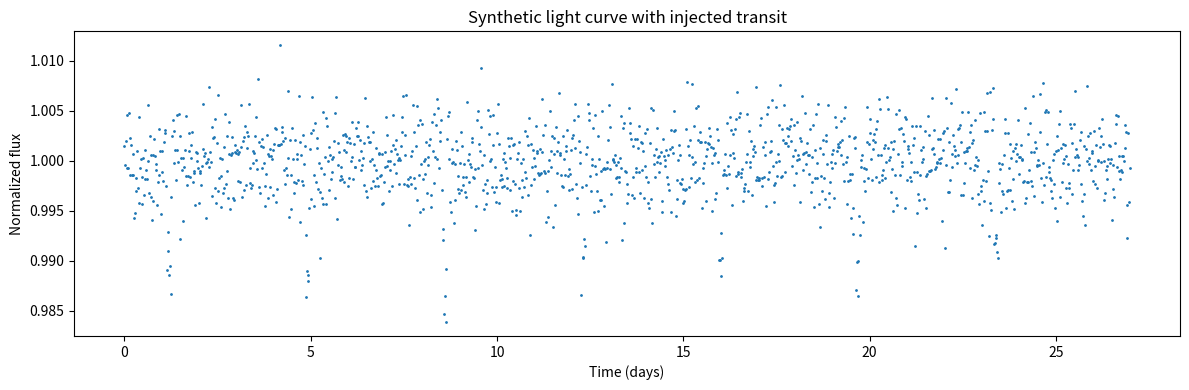
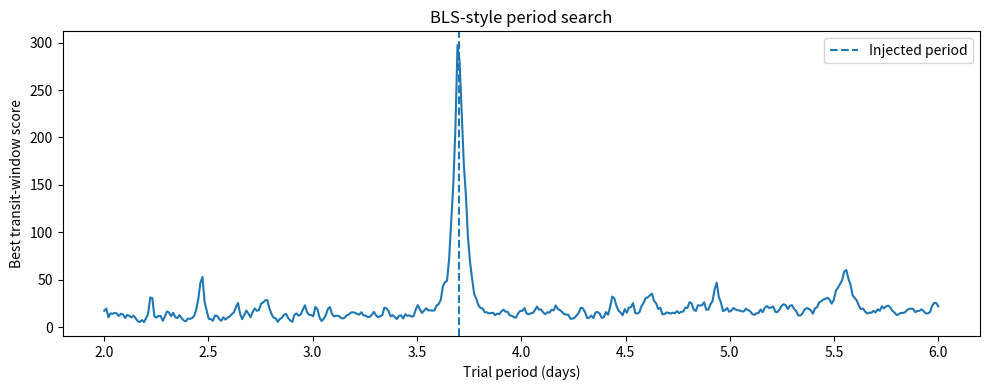

Source code (Python) for these figures, in order:
"""
Exoplanet Transit Detection: BLS-Style Research Baseline
-------------------------------------------------------
Purpose:
1. Generate a synthetic stellar light curve.
2. Inject a repeating, transit-like brightness dip.
3. Search trial periods and transit durations.
4. Estimate the best period and transit depth.
5. Save the data, search results, and baseline metrics.

NOTE:
This is an educational, simplified BLS-style implementation.
Validate against a trusted implementation before scientific claims.
"""

import csv
import math
import random
import time
from pathlib import Path

import numpy as np

try:
    import matplotlib.pyplot as plt
    PLOTTING_AVAILABLE = True
except ImportError:
    PLOTTING_AVAILABLE = False


# ============================================================
# 1. CONFIGURATION
# ============================================================

SEED = 42
random.seed(SEED)
np.random.seed(SEED)

OUTPUT_DIR = Path("exoplanet_bls_results")
OUTPUT_DIR.mkdir(exist_ok=True)

# Synthetic test parameters (known ground truth)
TRUE_PERIOD = 3.70       # days
TRUE_EPOCH = 1.20        # days
TRUE_DURATION = 0.12     # days
TRUE_DEPTH = 0.010       # 1% drop in brightness
NOISE_STD = 0.003

OBSERVATION_SPAN = 27.0  # days
CADENCE = 0.02           # days

# Search configuration
MIN_PERIOD = 2.0
MAX_PERIOD = 6.0
NUM_PERIODS = 400

# Candidate transit durations to test, in days
DURATIONS = [0.06, 0.10, 0.12, 0.16, 0.20]


# ============================================================
# 2. GENERATE SYNTHETIC LIGHT CURVE
# ============================================================

def generate_light_curve():
    """Create normalized stellar flux with an injected transit."""

    time_days = np.arange(
        0.0, OBSERVATION_SPAN, CADENCE, dtype=np.float64
    )

    flux = np.ones_like(time_days)

    # Distance from the center of the nearest transit
    phase_time = (
        (time_days - TRUE_EPOCH + TRUE_PERIOD / 2)
        % TRUE_PERIOD
    ) - TRUE_PERIOD / 2

    in_transit = np.abs(phase_time) <= TRUE_DURATION / 2

    # Inject a box-shaped transit
    flux[in_transit] -= TRUE_DEPTH

    # Add measurement noise
    flux += np.random.normal(0.0, NOISE_STD, len(flux))

    return time_days, flux


# ============================================================
# 3. SIMPLIFIED BLS-STYLE PERIOD SEARCH
# ============================================================

def search_bls(time_days, flux, periods, durations):
    """
    Search trial periods and transit durations.

    For each period:
      - Fold observations into phase.
      - Sort observations by phase.
      - Test transit windows using cumulative sums.
      - Score the brightness difference between inside/outside.

    Score = n_in * n_out / n_total * depth**2

    This is a simplified box-model improvement score,
    not a complete reproduction of every BLS convention.
    """

    n = len(flux)
    flux_mean = np.mean(flux)
    centered_flux = flux - flux_mean

    # Normalize score against overall scatter for interpretability
    variance = np.var(centered_flux)
    if variance <= 0:
        raise ValueError("Flux has zero variance.")

    best = None
    results = []

    for period in periods:

        # Phase in [0, 1)
        phase = (time_days % period) / period

        order = np.argsort(phase)
        sorted_phase = phase[order]
        sorted_flux = centered_flux[order]

        # Duplicate the folded cycle to handle windows crossing phase 1
        phase_extended = np.concatenate(
            [sorted_phase, sorted_phase + 1.0]
        )
        flux_extended = np.concatenate(
            [sorted_flux, sorted_flux]
        )

        cumulative = np.concatenate(
            [[0.0], np.cumsum(flux_extended)]
        )

        for duration in durations:
            q = duration / period

            # Start a candidate window at each observed phase.
            # Prefix sums make each window evaluation efficient.
            for i in range(n):

                j = int(np.searchsorted(
                    phase_extended, sorted_phase[i] + q,
                    side="left"
                ))

                n_in = j - i
                n_out = n - n_in

                # Require sufficient samples inside and outside
                if n_in < 3 or n_out < 10 or n_in >= n:
                    continue

                sum_in = cumulative[j] - cumulative[i]

                # The flux is centered, so its total is approximately zero.
                mean_in = sum_in / n_in
                mean_out = -sum_in / n_out

                depth = mean_out - mean_in

                # Positive depth means a dimming event.
                if depth <= 0:
                    continue

                score = (
                    n_in * n_out / n * depth**2 / variance
                )

                row = {
                    "period_days": float(period),
                    "duration_days": float(duration),
                    "depth": float(depth),
                    "score": float(score),
                    "transit_phase": float(sorted_phase[i]),
                    "samples_in_transit": int(n_in),
                }

                results.append(row)

                if best is None or score > best["score"]:
                    best = row.copy()

    return best, results


# ============================================================
# 4. SAVE CSV FILES
# ============================================================

def save_csv(path, rows):
    if not rows:
        return

    with open(path, "w", newline="", encoding="utf-8") as f:
        writer = csv.DictWriter(f, fieldnames=list(rows[0].keys()))
        writer.writeheader()
        writer.writerows(rows)


# ============================================================
# 5. RUN EXPERIMENT
# ============================================================

print("=" * 60)
print("EXOPLANET TRANSIT DETECTION — BLS-STYLE BASELINE")
print("=" * 60)

time_days, flux = generate_light_curve()

periods = np.linspace(
    MIN_PERIOD, MAX_PERIOD, NUM_PERIODS
)

print(f"Number of observations: {len(time_days)}")
print(f"Observation span: {OBSERVATION_SPAN:.2f} days")
print(f"Trial periods: {len(periods)}")
print(f"Trial durations: {len(DURATIONS)}")
print("Running period search...")

start = time.perf_counter()

best, search_results = search_bls(
    time_days, flux, periods, DURATIONS
)

elapsed_seconds = time.perf_counter() - start

if best is None:
    raise RuntimeError(
        "No candidate found. Adjust the search settings."
    )


# ============================================================
# 6. REPORT RESULTS
# ============================================================

period_error = abs(best["period_days"] - TRUE_PERIOD)

print("\nKNOWN INJECTED SIGNAL")
print(f"True period:       {TRUE_PERIOD:.5f} days")
print(f"True duration:     {TRUE_DURATION:.5f} days")
print(f"True transit depth:{TRUE_DEPTH:.5f}")

print("\nBEST DETECTED CANDIDATE")
print(f"Detected period:   {best['period_days']:.5f} days")
print(f"Detected duration: {best['duration_days']:.5f} days")
print(f"Estimated depth:   {best['depth']:.5f}")
print(f"Detection score:   {best['score']:.5f}")
print(f"Period error:      {period_error:.5f} days")
print(f"Search runtime:    {elapsed_seconds:.4f} seconds")


# ============================================================
# 7. SAVE REPRODUCIBLE OUTPUTS
# ============================================================

light_curve_rows = [
    {"time_days": float(t), "normalized_flux": float(f)}
    for t, f in zip(time_days, flux)
]

save_csv(
    OUTPUT_DIR / "synthetic_light_curve.csv",
    light_curve_rows
)

save_csv(
    OUTPUT_DIR / "bls_search_results.csv",
    search_results
)

metrics = [
    {"metric": "seed", "value": SEED},
    {"metric": "observations", "value": len(time_days)},
    {"metric": "true_period_days", "value": TRUE_PERIOD},
    {"metric": "detected_period_days", "value": best["period_days"]},
    {"metric": "absolute_period_error_days", "value": period_error},
    {"metric": "true_depth", "value": TRUE_DEPTH},
    {"metric": "estimated_depth", "value": best["depth"]},
    {"metric": "best_score", "value": best["score"]},
    {"metric": "runtime_seconds", "value": elapsed_seconds},
    {"metric": "number_of_trial_periods", "value": len(periods)},
    {"metric": "number_of_durations", "value": len(DURATIONS)},
]

save_csv(OUTPUT_DIR / "baseline_metrics.csv", metrics)

print(f"\nOutput files saved in: {OUTPUT_DIR.resolve()}")


# ============================================================
# 8. OPTIONAL PLOTS
# ============================================================

if PLOTTING_AVAILABLE:

    # Light curve
    plt.figure(figsize=(12, 4))
    plt.plot(time_days, flux, ".", markersize=2)
    plt.xlabel("Time (days)")
    plt.ylabel("Normalized flux")
    plt.title("Synthetic light curve with injected transit")
    plt.tight_layout()
    plt.savefig(OUTPUT_DIR / "light_curve.png", dpi=160)
    plt.show()

    # Period score
    scores_by_period = {}

    for row in search_results:
        p = row["period_days"]
        scores_by_period[p] = max(
            scores_by_period.get(p, 0.0),
            row["score"]
        )

    x = np.array(sorted(scores_by_period))
    y = np.array([scores_by_period[p] for p in x])

    plt.figure(figsize=(10, 4))
    plt.plot(x, y)
    plt.axvline(
        TRUE_PERIOD, linestyle="--",
        label="Injected period"
    )
    plt.xlabel("Trial period (days)")
    plt.ylabel("Best transit-window score")
    plt.title("BLS-style period search")
    plt.legend()
    plt.tight_layout()
    plt.savefig(OUTPUT_DIR / "periodogram.png", dpi=160)
    plt.show()

print("\nExperiment complete.")
